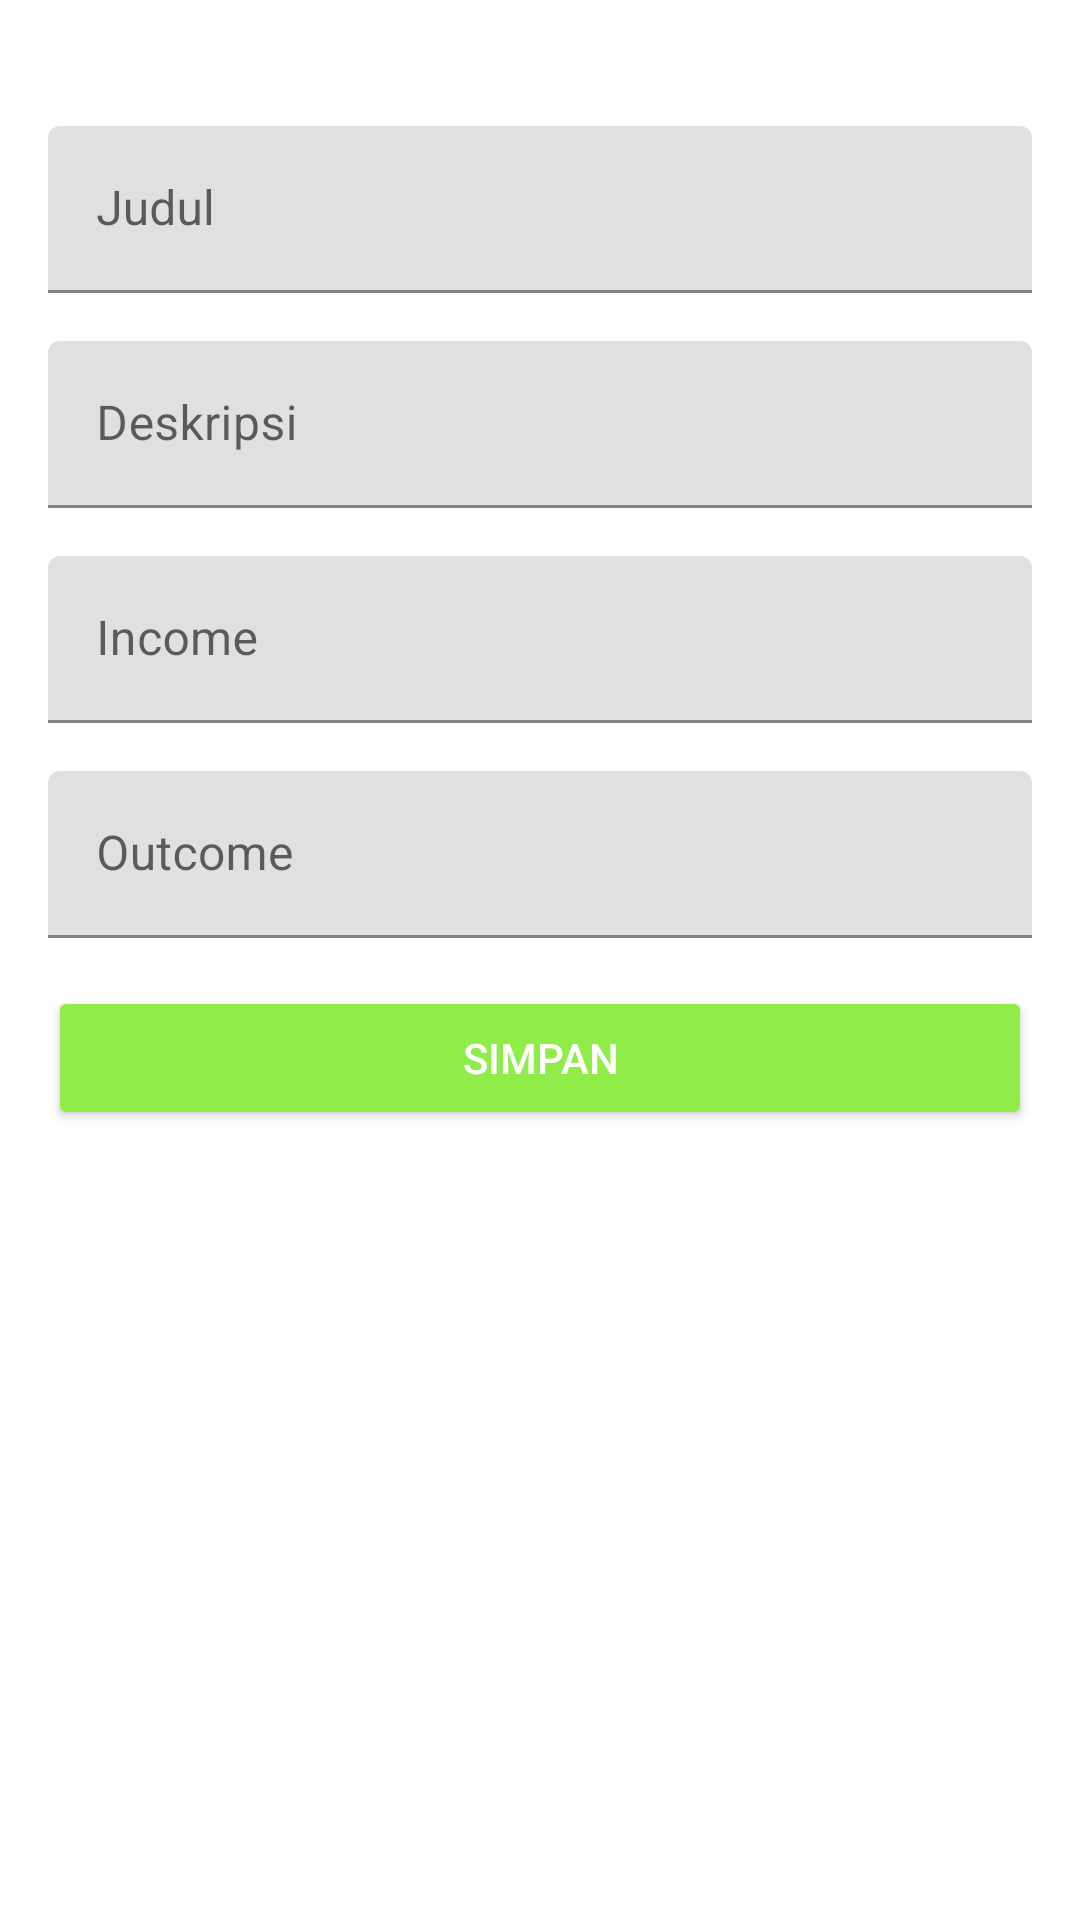

Android layout source for this screen:
<!-- AndroidManifest.xml: application theme Theme.MoneyManagerCapstone -->
<!-- res/layout/activity_transaction_add_update.xml -->
<?xml version="1.0" encoding="utf-8"?>
<LinearLayout xmlns:android="http://schemas.android.com/apk/res/android"
    android:id="@+id/activity_form_add_update"
    android:layout_width="match_parent"
    android:layout_height="match_parent"
    android:orientation="vertical"
    android:padding="16dp">

    <com.google.android.material.textfield.TextInputLayout
        android:layout_width="match_parent"
        android:layout_height="wrap_content"
        android:layout_marginTop="26dp"
        android:layout_marginBottom="16dp">

        <EditText
            android:id="@+id/edt_title"
            android:layout_width="match_parent"
            android:layout_height="wrap_content"
            android:hint="@string/title"
            android:inputType="textCapSentences"
            android:maxLines="1" />
    </com.google.android.material.textfield.TextInputLayout>

    <com.google.android.material.textfield.TextInputLayout
        android:layout_width="match_parent"
        android:layout_height="wrap_content"
        android:layout_marginBottom="16dp">

        <EditText
            android:id="@+id/edt_description"
            android:layout_width="match_parent"
            android:layout_height="wrap_content"
            android:hint="@string/description"
            android:inputType="textCapSentences"
            android:maxLines="1" />
    </com.google.android.material.textfield.TextInputLayout>

    <com.google.android.material.textfield.TextInputLayout
        android:layout_width="match_parent"
        android:layout_height="wrap_content"
        android:layout_marginBottom="16dp">

        <EditText
            android:id="@+id/edt_income"
            android:layout_width="match_parent"
            android:layout_height="wrap_content"
            android:hint="@string/income"
            android:inputType="textCapSentences"
            android:maxLines="1" />
    </com.google.android.material.textfield.TextInputLayout>

    <com.google.android.material.textfield.TextInputLayout
        android:layout_width="match_parent"
        android:layout_height="wrap_content"
        android:layout_marginBottom="16dp">

        <EditText
            android:id="@+id/edt_outcome"
            android:layout_width="match_parent"
            android:layout_height="wrap_content"
            android:hint="@string/outcome"
            android:inputType="textCapSentences"
            android:maxLines="1" />
    </com.google.android.material.textfield.TextInputLayout>

    <Button
        android:id="@+id/btn_submit"
        style="@style/Base.Widget.AppCompat.Button.Colored"
        android:layout_width="match_parent"
        android:layout_height="wrap_content"
        android:text="@string/save" />
</LinearLayout>
<!-- resources referenced by this layout -->
<resources>
  <string name="description">Deskripsi</string>
  <string name="income">Income</string>
  <string name="outcome">Outcome</string>
  <string name="save">Simpan</string>
  <string name="title">Judul</string>
  <style name="Theme.MoneyManagerCapstone" parent="Theme.MaterialComponents.DayNight.DarkActionBar">
          
          <item name="colorPrimary">@color/green</item>
          <item name="colorPrimaryVariant">@color/green_darker</item>
          <item name="colorOnPrimary">@color/white</item>
          
          <item name="colorSecondary">@color/green</item>
          <item name="colorSecondaryVariant">@color/green</item>
          <item name="colorOnSecondary">@color/black</item>
          
          <item name="android:statusBarColor" tools:targetApi="l">?attr/colorPrimaryVariant</item>
          
      </style>
  <color name="green">#90EC48</color>
  <color name="green_darker">#5bb900</color>
  <color name="white">#FFFFFFFF</color>
  <color name="black">#FF000000</color>
</resources>
